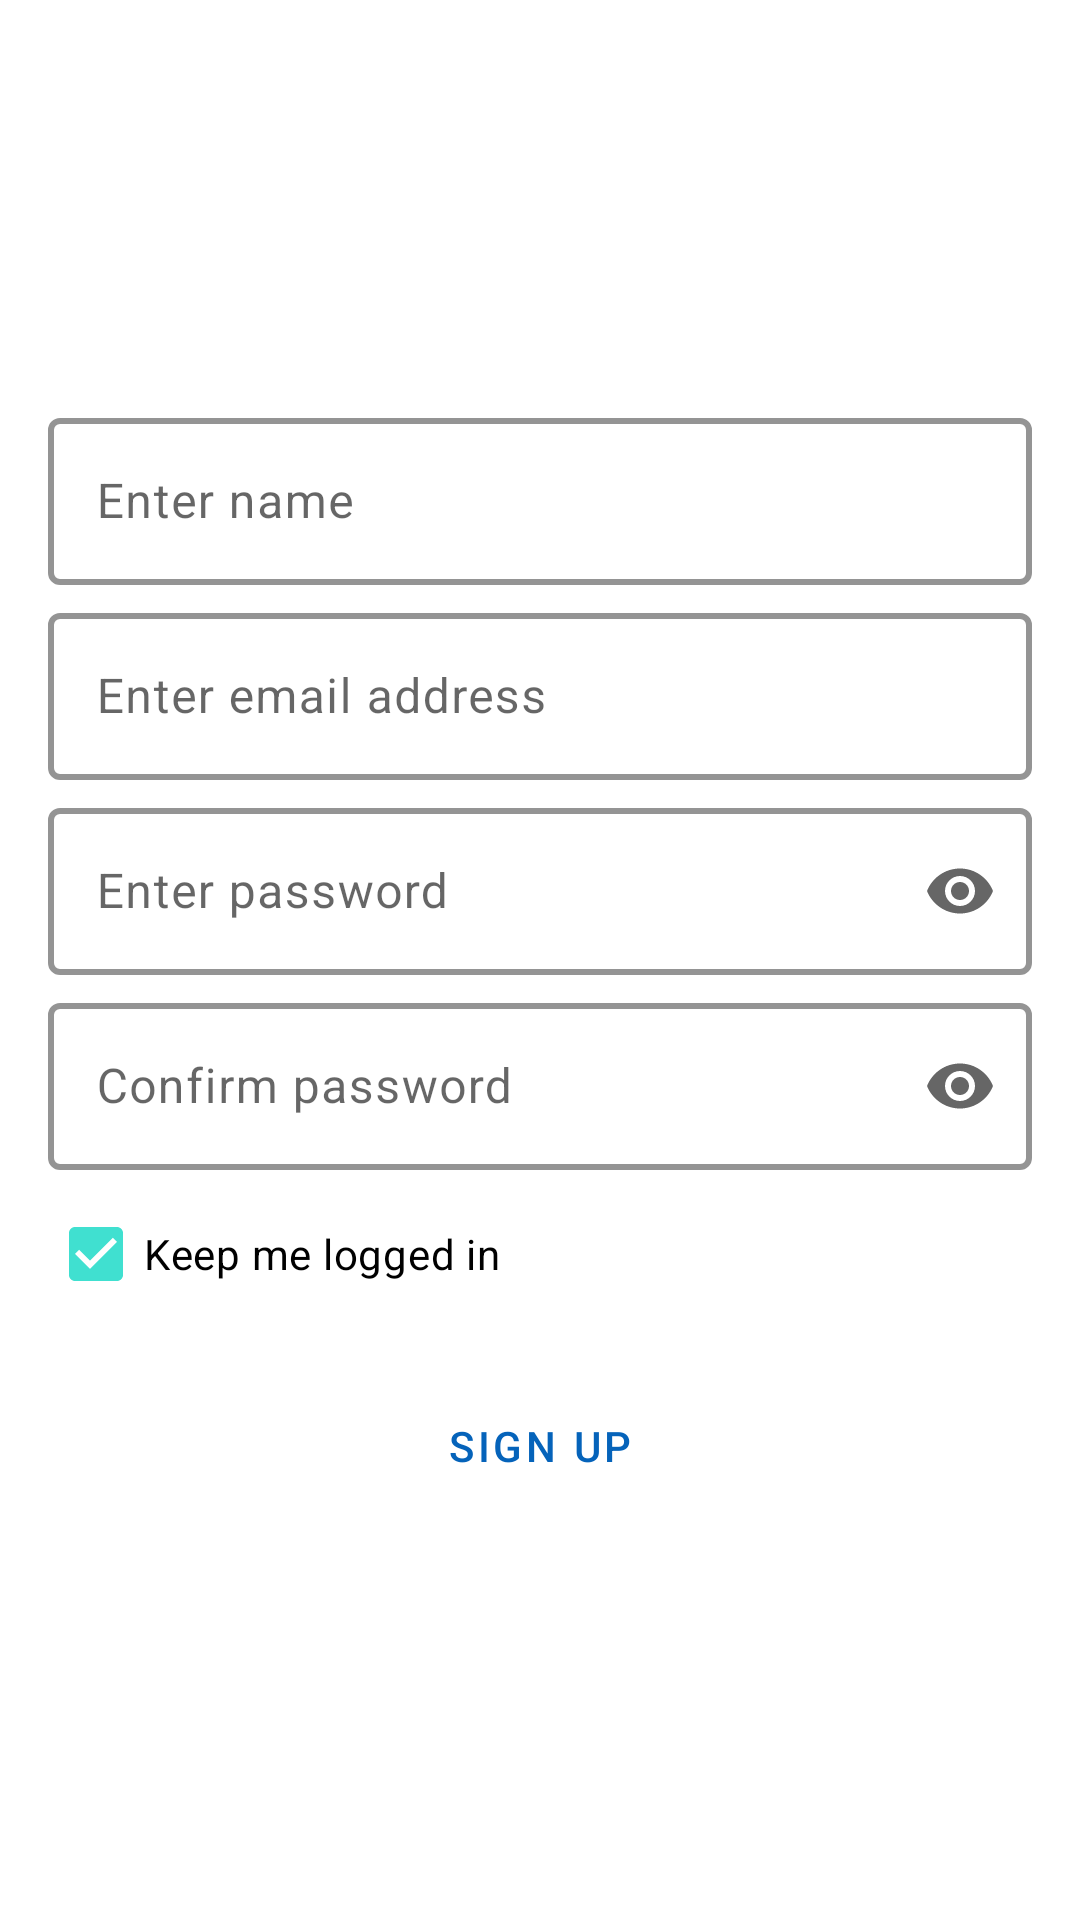

Here is an Android app screen rendered from its layout file. Give the layout XML and the strings, colors and styles it references.
<!-- AndroidManifest.xml: application theme Theme.ApnaTutor -->
<!-- res/layout/fragment_signup.xml -->
<?xml version="1.0" encoding="utf-8"?>
<androidx.core.widget.NestedScrollView xmlns:android="http://schemas.android.com/apk/res/android"
    xmlns:app="http://schemas.android.com/apk/res-auto"
    xmlns:tools="http://schemas.android.com/tools"
    android:layout_width="match_parent"
    android:layout_height="match_parent"
    android:fillViewport="true"
    android:overScrollMode="never"
    tools:context=".Fragments.SignupFragment">

    <LinearLayout
        android:layout_width="match_parent"
        android:layout_height="match_parent"
        android:gravity="center_vertical"
        android:orientation="vertical"
        android:padding="16dp">

        <com.google.android.material.textfield.TextInputLayout
            style="@style/Widget.MaterialComponents.TextInputLayout.OutlinedBox"
            android:layout_width="match_parent"
            android:layout_height="wrap_content"
            android:layout_marginBottom="4dp"
            android:hint="Enter name"
            app:boxStrokeColor="?attr/colorPrimary"
            app:boxStrokeWidth="2dp">

            <com.google.android.material.textfield.TextInputEditText
                android:id="@+id/name"
                android:layout_width="match_parent"
                android:textAppearance="?attr/textAppearanceBody1"
                android:layout_height="wrap_content"
                android:inputType="textPersonName|textCapWords" />
        </com.google.android.material.textfield.TextInputLayout>

        <com.google.android.material.textfield.TextInputLayout
            style="@style/Widget.MaterialComponents.TextInputLayout.OutlinedBox"
            android:layout_width="match_parent"
            android:layout_height="wrap_content"
            android:layout_marginBottom="4dp"
            android:hint="Enter email address"
            android:importantForAutofill="yes"
            app:boxStrokeColor="?attr/colorPrimary"
            app:boxStrokeWidth="2dp">

            <com.google.android.material.textfield.TextInputEditText
                android:id="@+id/email"
                android:layout_width="match_parent"
                android:textAppearance="?attr/textAppearanceBody1"
                android:layout_height="wrap_content"
                android:autofillHints="emailAddress"
                android:inputType="textEmailAddress" />
        </com.google.android.material.textfield.TextInputLayout>

        <com.google.android.material.textfield.TextInputLayout
            style="@style/Widget.MaterialComponents.TextInputLayout.OutlinedBox"
            android:layout_width="match_parent"
            android:layout_height="wrap_content"
            android:layout_marginBottom="4dp"
            android:hint="Enter password"
            app:boxStrokeColor="?attr/colorPrimary"
            app:boxStrokeWidth="2dp"
            app:endIconMode="password_toggle">

            <com.google.android.material.textfield.TextInputEditText
                android:id="@+id/pass1"
                android:layout_width="match_parent"
                android:layout_height="wrap_content"
                android:textAppearance="?attr/textAppearanceBody1"
                android:inputType="textPassword" />
        </com.google.android.material.textfield.TextInputLayout>

        <com.google.android.material.textfield.TextInputLayout
            style="@style/Widget.MaterialComponents.TextInputLayout.OutlinedBox"
            android:layout_width="match_parent"
            android:layout_height="wrap_content"
            android:layout_marginBottom="4dp"
            android:hint="Confirm password"
            app:boxStrokeColor="?attr/colorPrimary"
            app:boxStrokeWidth="2dp"
            app:endIconMode="password_toggle">

            <com.google.android.material.textfield.TextInputEditText
                android:id="@+id/pass2"
                android:layout_width="match_parent"
                android:textAppearance="?attr/textAppearanceBody1"
                android:layout_height="wrap_content"
                android:inputType="textPassword" />
        </com.google.android.material.textfield.TextInputLayout>

        <CheckBox
            android:id="@+id/remember"
            android:layout_width="match_parent"
            android:layout_height="wrap_content"
            android:layout_marginBottom="16dp"
            android:textAppearance="?attr/textAppearanceBody2"
            android:checked="true"
            android:text="Keep me logged in"
            tools:ignore="HardcodedText" />

        <Button
            android:id="@+id/signup"
            style="@style/Widget.MaterialComponents.Button.OutlinedButton"
            android:layout_width="match_parent"
            android:layout_height="wrap_content"
            android:text="Sign Up"
            android:textColor="@color/btn_positive"
            app:cornerRadius="50dp"
            app:strokeColor="@color/btn_positive"
            app:strokeWidth="2dp"
            tools:ignore="HardcodedText" />
    </LinearLayout>
</androidx.core.widget.NestedScrollView>
<!-- resources referenced by this layout -->
<resources>
  <style name="Theme.ApnaTutor" parent="Theme.MaterialComponents.Light.NoActionBar">
          
          <item name="colorPrimary">@color/primary_color</item>
          <item name="colorPrimaryVariant">@color/primary_variant_color</item>
          <item name="colorOnPrimary">@color/white</item>
          
          <item name="colorSecondary">@color/secondary_color</item>
          <item name="colorSecondaryVariant">@color/secondary_variant_color</item>
          <item name="colorOnSecondary">@color/black</item>
          
          <item name="android:statusBarColor">?attr/backgroundColor</item>
          <item name="android:windowLightStatusBar">true</item>
          
  
          <item name="actionBarTheme">@style/Theme.ApnaTutor.Actionbar</item>
          <item name="android:windowBackground">@color/background_color</item>
          <item name="backgroundColor">@color/background_color</item>
      </style>
  <color name="primary_color">#FF0563BA</color>
  <color name="primary_variant_color">#FF04519E</color>
  <color name="white">#FFFFFFFF</color>
  <color name="secondary_color">#FF40E0D0</color>
  <color name="secondary_variant_color">#FF288B81</color>
  <color name="black">#FF000000</color>
  <style name="Theme.ApnaTutor.Actionbar" parent="Theme.MaterialComponents.Light">
          <item name="android:background">?attr/backgroundColor</item>
      </style>
  <color name="background_color">#FFFFFFFF</color>
</resources>
